Labelled photos from "dataset", an image-classification folder in ayushshedame-ai/Road-Construction-monitoring-. The possible labels are: earthwork, 1 gsb, 2 wmm, 3 dbm, bituminous concrete asphalt, road markings.

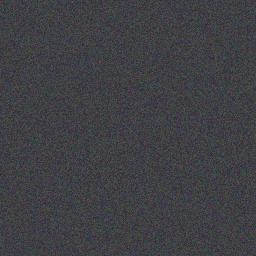
Label: 3 dbm

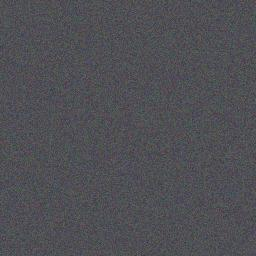
Label: road markings

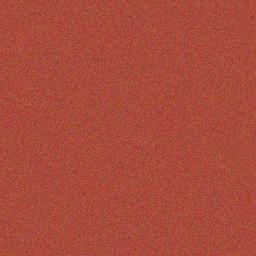
Label: 2 wmm

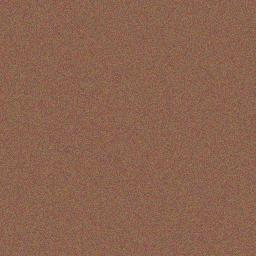
Label: earthwork

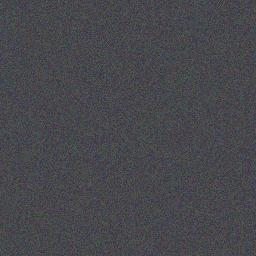
Label: bituminous concrete asphalt

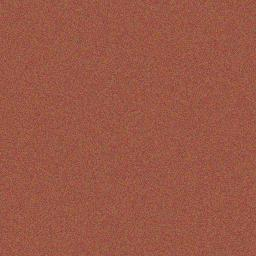
Label: 1 gsb
